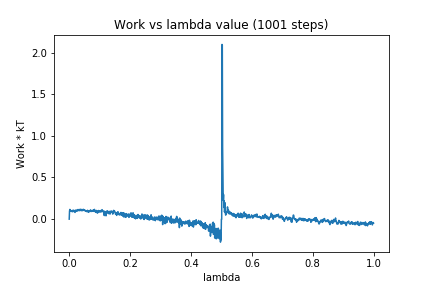

The data file committed next to this chart (first rows):
0, 0.0
1, 0.09515
2, 0.1168
3, 0.09805
4, 0.1064
5, 0.1021
6, 0.09444
7, 0.0963
8, 0.1019
9, 0.09846
10, 0.08806
11, 0.1054
12, 0.09712
13, 0.1034
14, 0.09189
15, 0.1078
16, 0.09363
17, 0.101
18, 0.08949
19, 0.08089
20, 0.09166
21, 0.1078
22, 0.1001
23, 0.09408
24, 0.1087
25, 0.09451
26, 0.0967
27, 0.1025
28, 0.1112
29, 0.1158
30, 0.1028
31, 0.1108
32, 0.1071
33, 0.1038
34, 0.1026
35, 0.1177
36, 0.1031
37, 0.116
38, 0.1082
39, 0.1173
40, 0.104
41, 0.1016
42, 0.1018
43, 0.1156
44, 0.1056
45, 0.1035
46, 0.1086
47, 0.1179
48, 0.1105
49, 0.1104
50, 0.1046
51, 0.1086
52, 0.1043
53, 0.09596
54, 0.1036
55, 0.09622
56, 0.09645
57, 0.09422
58, 0.1008
59, 0.08703
60, 0.1066
... 940 more rows
